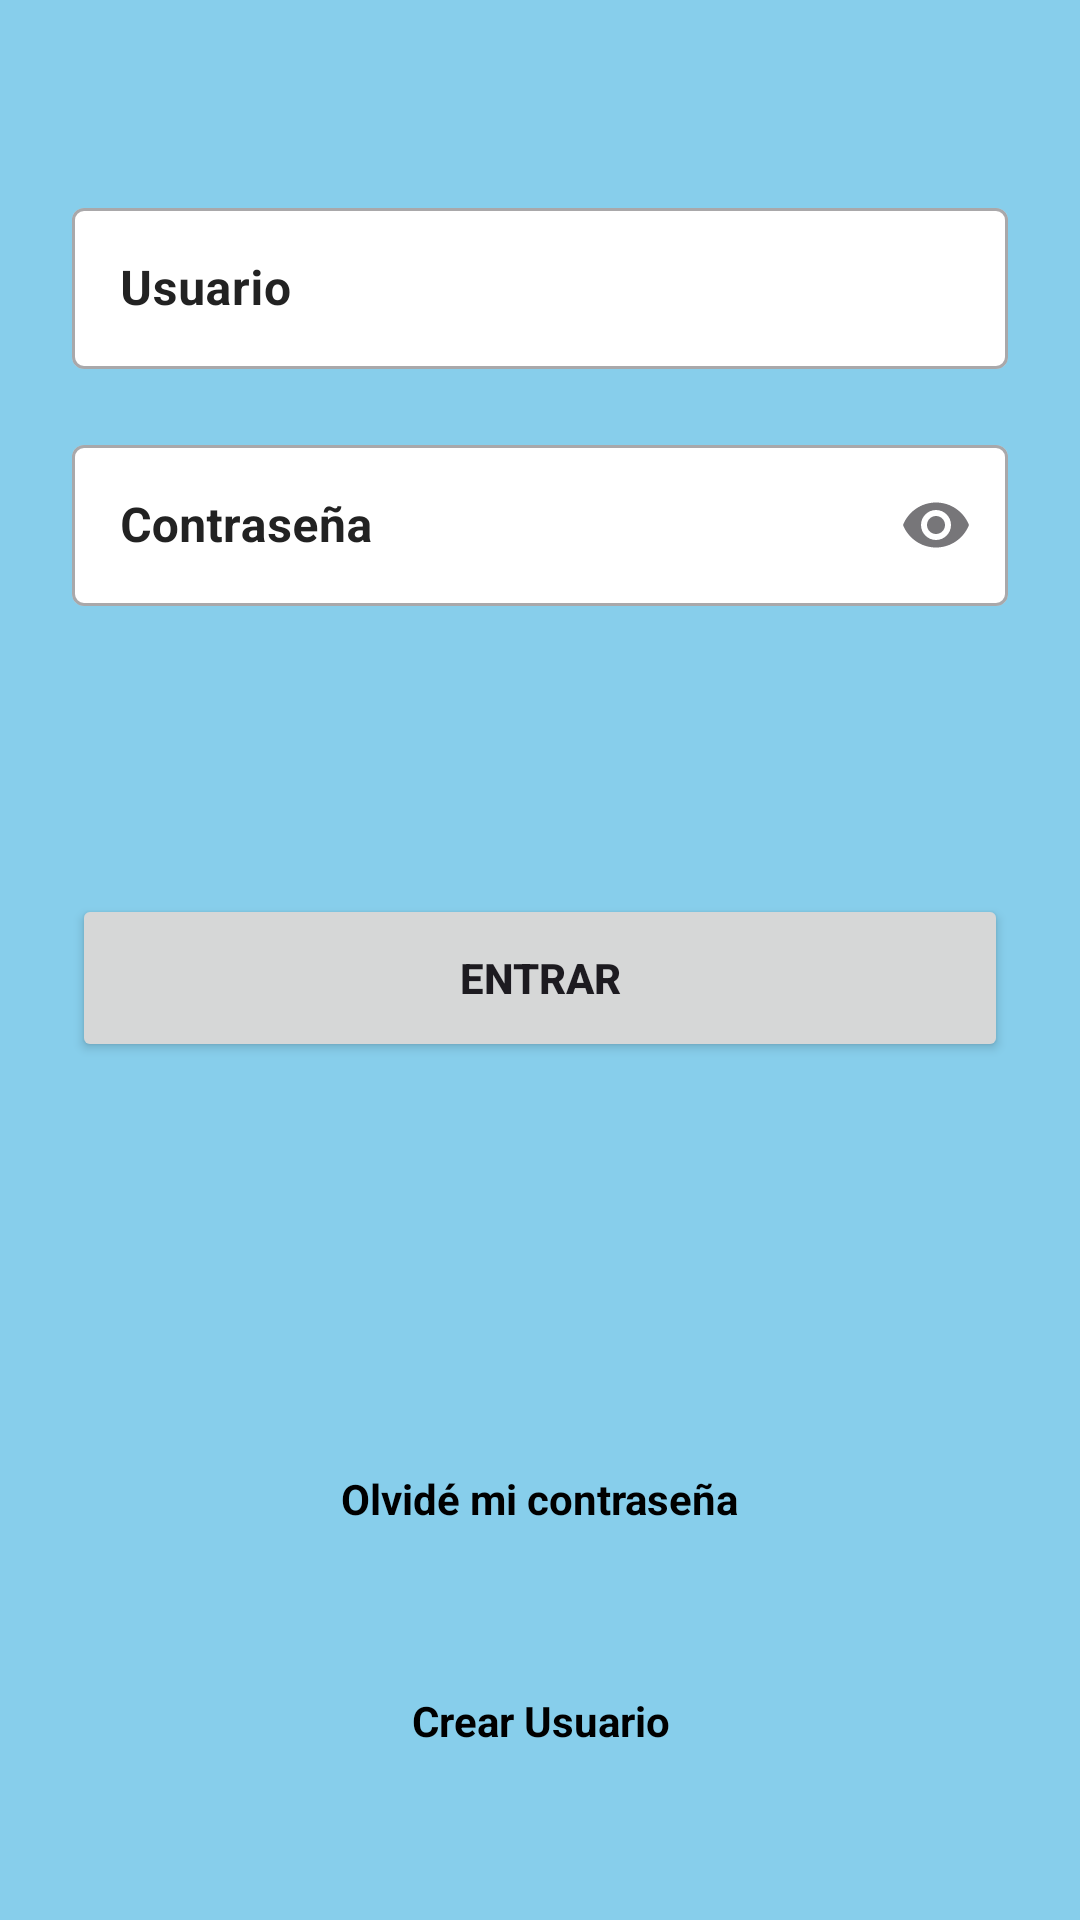

The Android layout XML behind this screen, and the referenced resources:
<!-- AndroidManifest.xml: application theme Theme.Ventana -->
<!-- res/layout/activity_entrada.xml -->
<?xml version="1.0" encoding="utf-8"?>
<ScrollView
    xmlns:android="http://schemas.android.com/apk/res/android"
    xmlns:app="http://schemas.android.com/apk/res-auto"
    xmlns:tools="http://schemas.android.com/tools"
    android:id="@+id/main"
    android:layout_width="match_parent"
    android:layout_height="match_parent"
    android:fillViewport="true"
    android:background="#87CEEB"
    tools:context=".MainActivity">

    <androidx.constraintlayout.widget.ConstraintLayout
        android:layout_width="match_parent"
        android:layout_height="wrap_content"
        android:padding="24dp">

        
        <com.google.android.material.textfield.TextInputLayout
            android:id="@+id/tilUser"
            style="@style/Widget.MaterialComponents.TextInputLayout.OutlinedBox"
            android:layout_width="0dp"
            android:layout_height="wrap_content"
            android:hint="@string/usuario"
            android:textColorHint="#222222"
            app:hintTextColor="#000000"
            app:boxBackgroundColor="@android:color/white"
            app:endIconMode="clear_text"
            app:layout_constraintTop_toTopOf="parent"
            android:layout_marginTop="40dp"
            app:layout_constraintEnd_toEndOf="parent"
            app:layout_constraintStart_toStartOf="parent">

            <com.google.android.material.textfield.TextInputEditText
                android:id="@+id/etUser"
                android:layout_width="match_parent"
                android:layout_height="wrap_content"
                android:paddingTop="16dp"
                android:paddingBottom="16dp"
                android:inputType="textPersonName"
                android:maxLines="1"
                android:textColor="#000000"
                android:textStyle="bold" />
        </com.google.android.material.textfield.TextInputLayout>

        
        <com.google.android.material.textfield.TextInputLayout
            android:id="@+id/tilPassword"
            style="@style/Widget.MaterialComponents.TextInputLayout.OutlinedBox"
            android:layout_width="0dp"
            android:layout_height="wrap_content"
            android:layout_marginTop="20dp"
            android:hint="@string/contrase_a"
            android:textColorHint="#222222"
            app:boxBackgroundColor="@android:color/white"
            app:endIconMode="password_toggle"
            app:hintTextColor="#000000"
            app:layout_constraintEnd_toEndOf="parent"
            app:layout_constraintStart_toStartOf="parent"
            app:layout_constraintTop_toBottomOf="@+id/tilUser">

            <com.google.android.material.textfield.TextInputEditText
                android:id="@+id/etPassword"
                android:layout_width="match_parent"
                android:layout_height="wrap_content"
                android:inputType="textPassword"
                android:maxLines="1"
                android:paddingTop="16dp"
                android:paddingBottom="16dp"
                android:textColor="#000000"
                android:textStyle="bold" />
        </com.google.android.material.textfield.TextInputLayout>

        

        

        <Button
            android:id="@+id/btnLogin"
            android:layout_width="0dp"
            android:layout_height="56dp"
            android:layout_marginTop="96dp"
            android:text="@string/entrar"
            android:textStyle="bold"
            app:layout_constraintEnd_toEndOf="parent"
            app:layout_constraintHorizontal_bias="0.0"
            app:layout_constraintStart_toStartOf="parent"
            app:layout_constraintTop_toBottomOf="@+id/tilPassword" />

        <TextView
            android:id="@+id/tvForgotPassword"
            android:layout_width="wrap_content"
            android:layout_height="wrap_content"
            android:layout_marginTop="128dp"
            android:background="?attr/selectableItemBackground"
            android:clickable="true"
            android:focusable="true"
            android:padding="8dp"
            android:text="@string/olvid_mi_contrase_a"
            android:textColor="@color/black"
            android:textStyle="bold"
            app:layout_constraintEnd_toEndOf="parent"
            app:layout_constraintStart_toStartOf="parent"
            app:layout_constraintTop_toBottomOf="@+id/btnLogin" />

        <TextView
            android:id="@+id/tvCrearUsuario"
            android:layout_width="wrap_content"
            android:layout_height="wrap_content"
            android:layout_marginTop="12dp"
            android:layout_marginBottom="16dp"
            android:background="?attr/selectableItemBackground"
            android:clickable="true"
            android:focusable="true"
            android:padding="8dp"
            android:text="@string/crear_usuario"
            android:textColor="@color/black"
            android:textStyle="bold"
            app:layout_constraintBottom_toBottomOf="parent"
            app:layout_constraintEnd_toEndOf="parent"
            app:layout_constraintHorizontal_bias="0.501"
            app:layout_constraintStart_toStartOf="parent"
            app:layout_constraintTop_toBottomOf="@+id/tvForgotPassword"
            app:layout_constraintVertical_bias="0.753" />

    </androidx.constraintlayout.widget.ConstraintLayout>
</ScrollView>
<!-- resources referenced by this layout -->
<resources>
  <color name="black">#FF000000</color>
  <string name="contrase_a">Contraseña</string>
  <string name="crear_usuario">Crear Usuario</string>
  <string name="entrar">Entrar</string>
  <string name="olvid_mi_contrase_a">Olvidé mi contraseña</string>
  <string name="usuario">Usuario</string>
  <style name="Theme.Ventana" parent="Base.Theme.Ventana" />
  <style name="Base.Theme.Ventana" parent="Theme.Material3.DayNight.NoActionBar">
          
          
      </style>
</resources>
